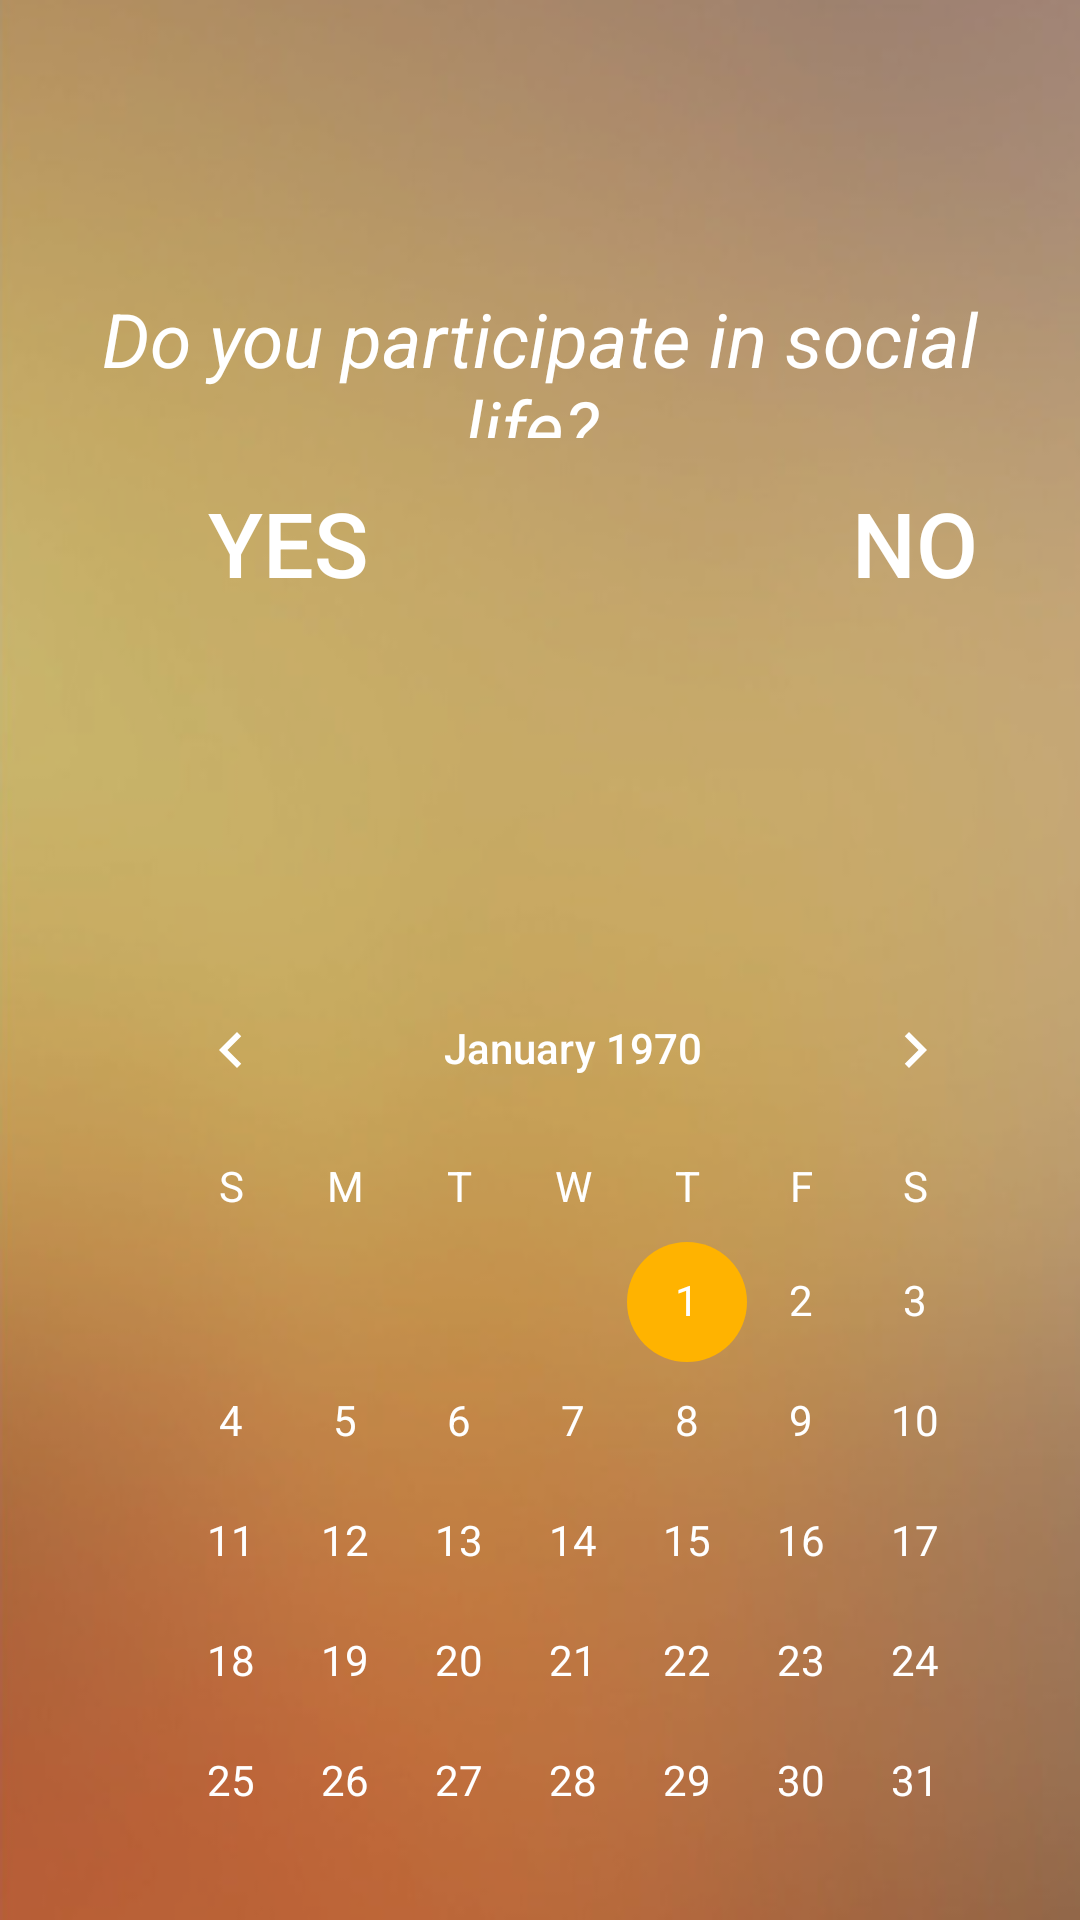

The Android layout XML behind this screen, and the referenced resources:
<!-- AndroidManifest.xml: application theme AppTheme -->
<!-- res/layout/activity_asso.xml -->
<?xml version="1.0" encoding="utf-8"?>
<RelativeLayout xmlns:android="http://schemas.android.com/apk/res/android"
    xmlns:app="http://schemas.android.com/apk/res-auto"
    xmlns:tools="http://schemas.android.com/tools"
    android:layout_width="match_parent"
    android:layout_height="match_parent"
    tools:context=".Activity.SignupActivity"
    android:background="@drawable/bac_foreground">
    <FrameLayout
        android:layout_width="match_parent"
        android:layout_height="match_parent"
        android:background="@drawable/bgrect"
        >

        <RelativeLayout
            android:layout_width="match_parent"
            android:layout_height="match_parent"
            android:padding="16dp">
            <TextView
                android:id="@+id/B"
                android:layout_width="50dp"
                android:layout_height="50dp"
                android:layout_marginLeft="150dp"/>
            <TextView
                android:id="@+id/A"
                android:layout_width="50dp"
                android:layout_height="50dp"
                android:layout_marginLeft="300dp"/>

            <TextView
                android:layout_width="match_parent"
                android:layout_height="50dp"
                android:layout_marginTop="80dp"
                android:gravity="center"
                android:text="Do you participate in social life? "
                android:textColor="#FFFFFF"
                android:textSize="25sp"
                android:textStyle="italic"
                app:fontFamily="@font/fjalla_one" />
            <Button
                android:id="@+id/yes"
                android:layout_width="80dp"
                android:layout_height="50dp"
                android:layout_marginTop="140dp"
                android:layout_marginLeft="40dp"
                android:text="Yes"
                android:textSize="30dp"
                android:gravity="center"
                android:textColor="#FFFFFF"
                android:background="@drawable/rect1"/>
            <Button
                android:id="@+id/no"
                android:layout_width="80dp"
                android:layout_height="50dp"
                android:layout_marginTop="140dp"
                android:layout_marginLeft="250dp"
                android:text="No"
                android:textSize="30dp"
                android:gravity="center"
                android:textColor="#FFFFFF"
                android:background="@drawable/rect1"/>
            <TextView
                android:id="@+id/meet"
                android:layout_width="match_parent"
                android:layout_height="50dp"
                android:text="When your next meeting?"
                android:layout_marginTop="250dp"
                android:gravity="center"
                android:textColor="#FFFFFF"
                android:textSize="30sp"
                android:textStyle="italic"
                app:fontFamily="@font/fjalla_one"
                android:visibility="invisible"/>



            <CalendarView
                android:id="@+id/calendarView2"
                android:layout_width="wrap_content"
                android:layout_height="wrap_content"
                android:layout_marginStart="22dp"
                android:layout_marginLeft="22dp"
                android:layout_marginTop="300dp"
                android:theme="@style/CalenderViewCustom"
                android:dateTextAppearance="@style/CalenderViewDateCustomText"
                android:weekDayTextAppearance="@style/CalenderViewWeekCustomText" />

            <Button
                android:id="@+id/next"
                android:layout_width="130dp"
                android:layout_height="40dp"
                android:background="@drawable/rect1"
                android:text="next"
                android:layout_marginTop="650dp"
                android:layout_marginLeft="210dp"
                android:textColor="#FFFFFF"
                android:textSize="20dp"/>




        </RelativeLayout>
    </FrameLayout>


</RelativeLayout>
<!-- resources referenced by this layout -->
<resources>
  <!-- drawable bac_foreground: png bitmap (drawable-mdpi, 85012 bytes) -->
  <!-- drawable bgrect (drawable) -->
  <?xml version="1.0" encoding="utf-8"?>
  <shape xmlns:android="http://schemas.android.com/apk/res/android"
      android:shape="rectangle">
      <gradient
          android:startColor="#3000"
          android:endColor="#3000"
          android:angle="90" />
  </shape>
  <style name="CalenderViewCustom" parent="Theme.AppCompat">
          <item name="colorAccent">#FFB300</item>
          <item name="colorPrimary">#cc33ff</item>
      </style>
  <style name="CalenderViewDateCustomText" parent="android:TextAppearance.DeviceDefault.Small">
          <item name="android:textColor">#ffffff</item>
          <item name="android:weekNumberColor">#ffffff</item>
      </style>
  <style name="CalenderViewWeekCustomText" parent="android:TextAppearance.DeviceDefault.Small">
          <item name="android:textColor">#ffffff</item>
      </style>
  <style name="AppTheme" parent="Theme.AppCompat.Light.NoActionBar">
          
          <item name="colorPrimary">@color/colorPrimary</item>
          <item name="colorPrimaryDark">@color/colorPrimaryDark</item>
          <item name="colorAccent">@color/colorAccent</item>
  
  
          <item name="android:windowFullscreen">true</item>
          <item name="android:windowNoTitle">true</item>
      </style>
  <color name="colorPrimary">#3F51B5</color>
  <color name="colorPrimaryDark">#303F9F</color>
  <color name="colorAccent">#1b5e20</color>
</resources>
